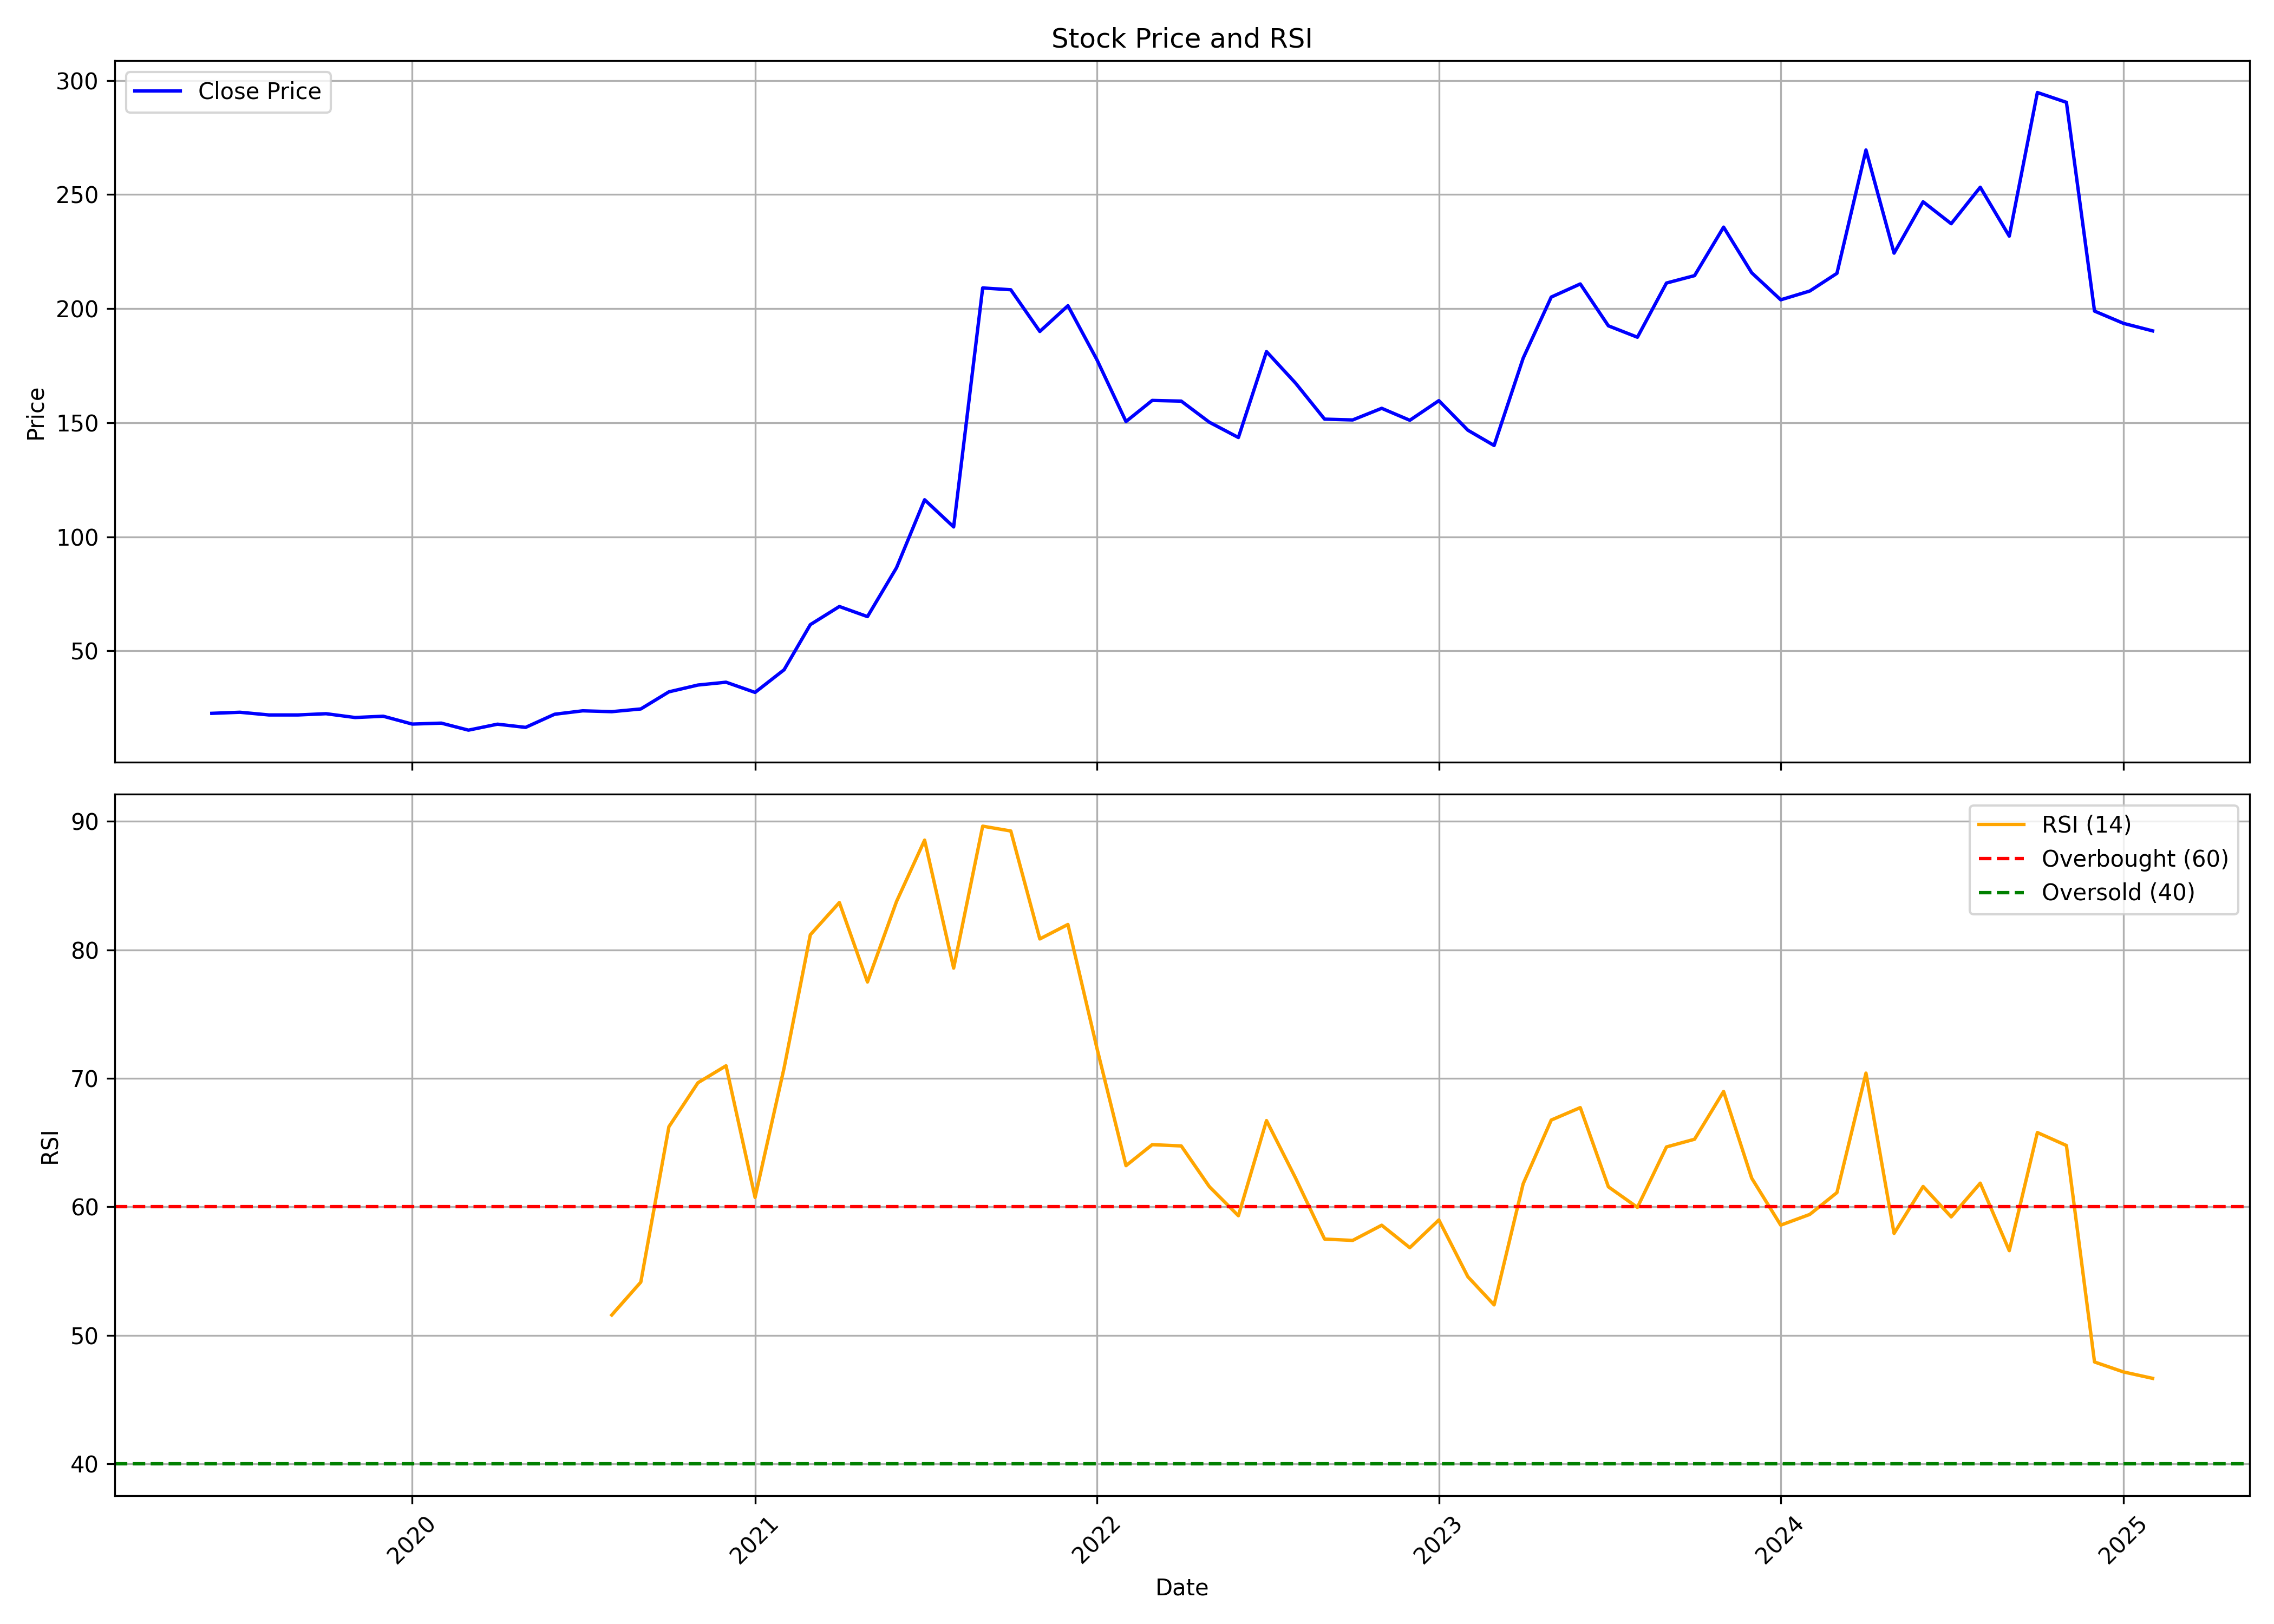

Source data for this figure (header and first rows):
, date, symbol, open, high, low, close, volume, rsi
0, 2019-06-01, PAR, 22.64, 24.12, 19.32, 22.62, 584000, 
1, 2019-07-01, PAR, 23.32, 26.39, 21.77, 23.09, 596000, 
2, 2019-08-01, PAR, 22.66, 23.32, 21.06, 21.91, 116000, 
3, 2019-09-01, PAR, 21.91, 22.57, 21.2, 21.91, 28000, 
4, 2019-10-01, PAR, 21.91, 22.48, 20.26, 22.45, 56000, 
5, 2019-11-01, PAR, 20.97, 23.96, 20.31, 20.78, 84000, 
6, 2019-12-01, PAR, 21.3, 22.46, 18.83, 21.35, 304000, 
7, 2020-01-01, PAR, 21.35, 21.35, 17.91, 17.91, 108000, 
8, 2020-02-01, PAR, 17.91, 19.17, 16.46, 18.32, 204000, 
9, 2020-03-01, PAR, 18.54, 20.72, 12.68, 15.25, 584000, 
10, 2020-04-01, PAR, 13.31, 18.97, 13.31, 17.86, 92000, 
11, 2020-05-01, PAR, 17.86, 17.86, 16.46, 16.46, 12000, 
12, 2020-06-01, PAR, 15.97, 23.72, 15.97, 22.22, 192000, 
13, 2020-07-01, PAR, 22.22, 25.53, 22.02, 23.72, 328000, 
14, 2020-08-01, PAR, 24.41, 25.18, 21.98, 23.34, 152000, 51.58
15, 2020-09-01, PAR, 23.34, 25.08, 23.34, 24.54, 60000, 54.14
16, 2020-10-01, PAR, 24.54, 32.23, 24.54, 32.04, 592000, 66.23
17, 2020-11-01, PAR, 33.77, 37.15, 33.28, 35.02, 356000, 69.65
18, 2020-12-01, PAR, 35.02, 36.93, 29.92, 36.26, 272000, 70.98
19, 2021-01-01, PAR, 34.44, 35.74, 30.99, 31.79, 236000, 60.73
20, 2021-02-01, PAR, 31.79, 42.17, 31.79, 41.72, 416000, 70.81
21, 2021-03-01, PAR, 41.72, 61.49, 40.88, 61.49, 364000, 81.17
22, 2021-04-01, PAR, 64.05, 70.73, 53.64, 69.43, 416000, 83.68
23, 2021-05-01, PAR, 66.01, 68.44, 58.06, 65.01, 148000, 77.5
24, 2021-06-01, PAR, 64.52, 93.37, 59.7, 86.42, 628000, 83.76
25, 2021-07-01, PAR, 86.42, 138.1, 86.42, 116.2, 718000, 88.54
26, 2021-08-01, PAR, 121.1, 123.2, 97.35, 104.3, 198000, 78.58
27, 2021-09-01, PAR, 102.4, 209, 99.48, 209, 1964678, 89.62
28, 2021-10-01, PAR, 217.5, 308.5, 194.5, 208.3, 1390577, 89.25
29, 2021-11-01, PAR, 209.2, 268.2, 175.8, 190, 959296, 80.85
30, 2021-12-01, PAR, 192.0, 220.9, 179.2, 201.2, 389609, 81.97
31, 2022-01-01, PAR, 194.0, 205.0, 166.2, 177.6, 347676, 72.34
32, 2022-02-01, PAR, 185.4, 185.4, 140.1, 150.5, 436416, 63.2
33, 2022-03-01, PAR, 150.5, 172.8, 131.8, 159.8, 461559, 64.84
34, 2022-04-01, PAR, 162.9, 180.0, 151.2, 159.4, 233754, 64.74
35, 2022-05-01, PAR, 153.0, 186.0, 138.1, 150.2, 273087, 61.57
36, 2022-06-01, PAR, 150.1, 162.5, 132.0, 143.5, 213683, 59.31
37, 2022-07-01, PAR, 146.3, 199.6, 141.0, 181.1, 1362507, 66.71
38, 2022-08-01, PAR, 182.8, 187.5, 160.1, 167.4, 205482, 62.24
39, 2022-09-01, PAR, 167.4, 182.0, 149.1, 151.6, 228562, 57.49
40, 2022-10-01, PAR, 157.0, 163.7, 145.8, 151.2, 147275, 57.38
41, 2022-11-01, PAR, 152.1, 187.4, 144.6, 156.3, 728376, 58.57
42, 2022-12-01, PAR, 158.3, 164.9, 139.9, 151.1, 381161, 56.82
43, 2023-01-01, PAR, 153.6, 182.0, 148.1, 159.6, 614724, 58.98
44, 2023-02-01, PAR, 161.2, 169.3, 142.6, 146.7, 157254, 54.56
45, 2023-03-01, PAR, 147.4, 157.0, 128.4, 140.0, 172713, 52.37
46, 2023-04-01, PAR, 145.0, 188.9, 133.6, 178.2, 286109, 61.79
47, 2023-05-01, PAR, 178.2, 222.4, 161.6, 205.1, 870971, 66.75
48, 2023-06-01, PAR, 208.4, 228.4, 199.0, 210.8, 657804, 67.72
49, 2023-07-01, PAR, 209.1, 213.0, 185.6, 192.4, 214114, 61.56
50, 2023-08-01, PAR, 193.0, 197.0, 178.0, 187.4, 227006, 59.96
51, 2023-09-01, PAR, 192.8, 228.1, 180.0, 211.2, 293186, 64.66
52, 2023-10-01, PAR, 211.2, 224.6, 190.5, 214.4, 311331, 65.26
53, 2023-11-01, PAR, 217.5, 248.0, 210.0, 235.7, 678236, 68.98
54, 2023-12-01, PAR, 232.4, 235.1, 206.4, 215.7, 412693, 62.23
55, 2024-01-01, PAR, 218.0, 223.9, 193.9, 203.9, 426195, 58.57
56, 2024-02-01, PAR, 205.6, 235.0, 190.1, 207.7, 665405, 59.41
57, 2024-03-01, PAR, 207.7, 219.5, 200.0, 215.4, 586305, 61.11
58, 2024-04-01, PAR, 218.0, 325.0, 215.0, 269.5, 4170368, 70.4
59, 2024-05-01, PAR, 269.5, 282.6, 220.4, 224.3, 582467, 57.93
... 9 more rows
